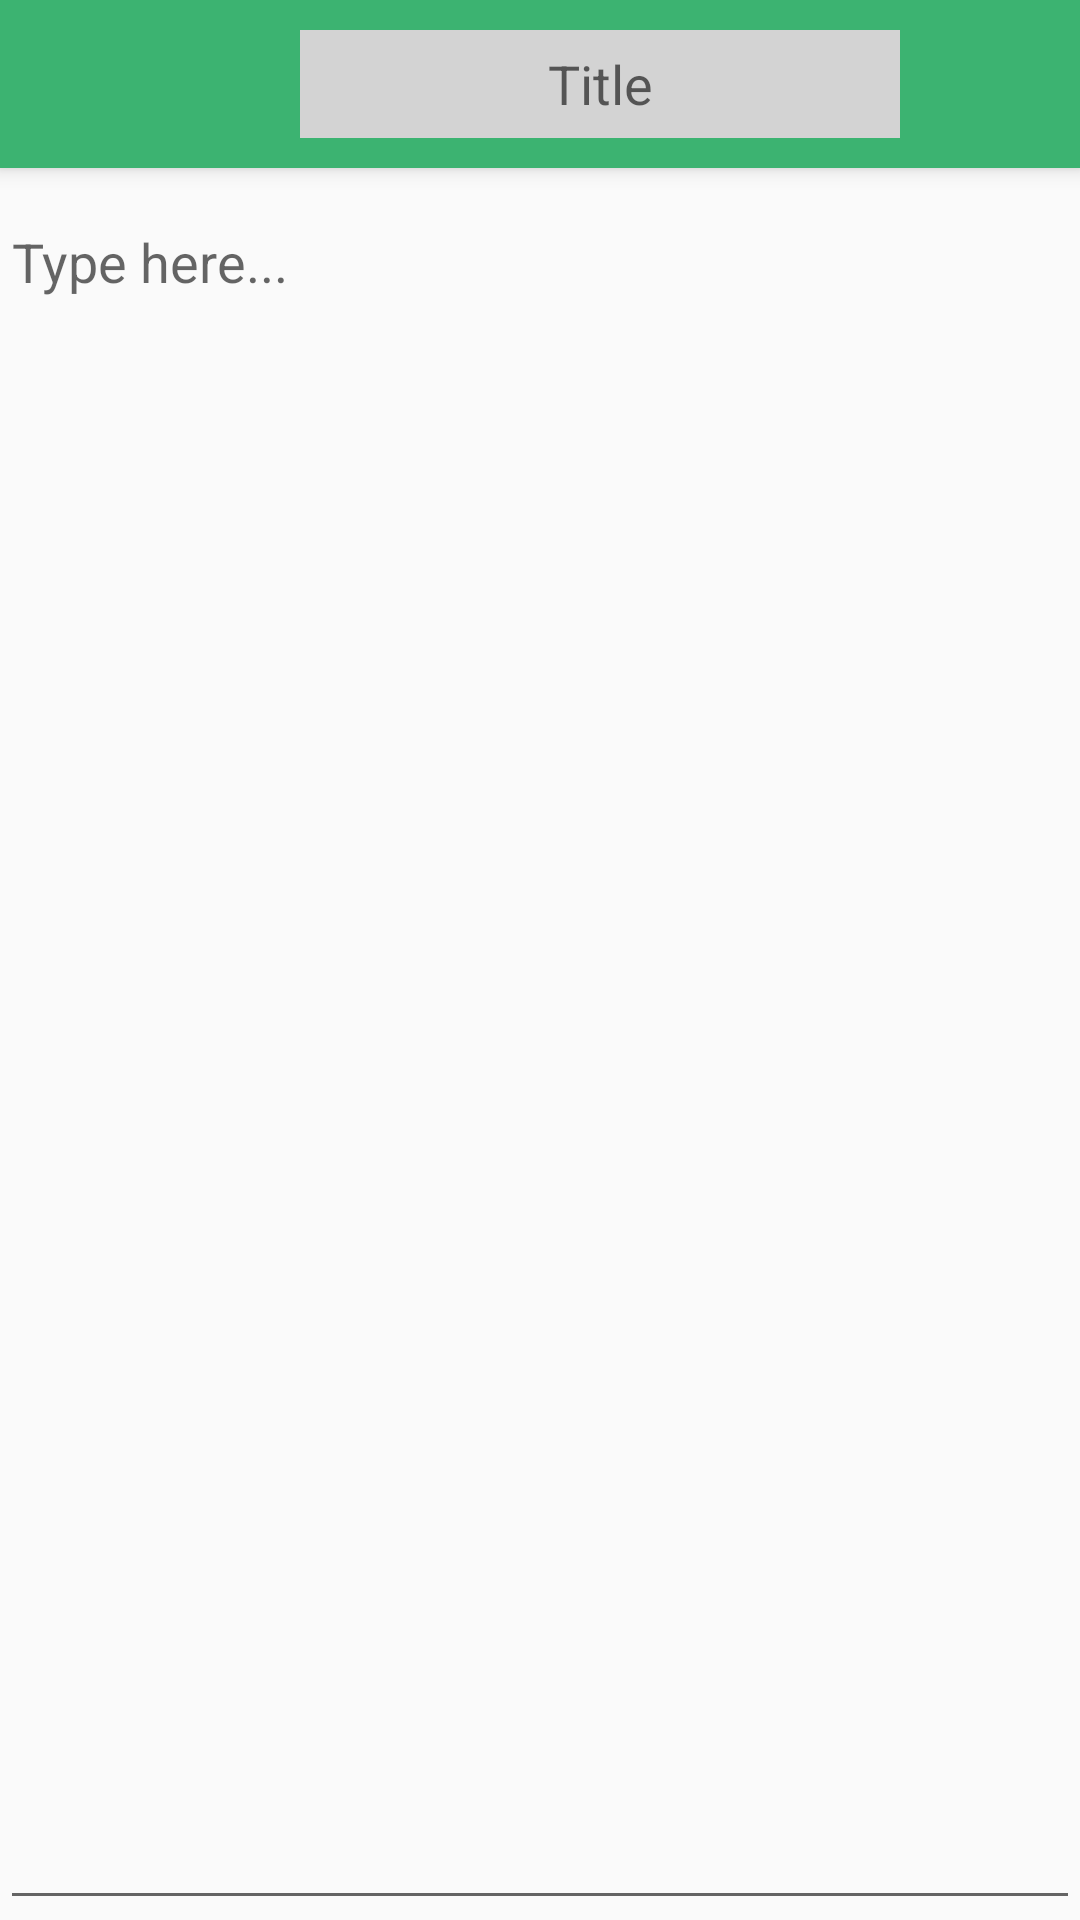

Android layout source for this screen:
<!-- AndroidManifest.xml: application theme Theme.AppCompat.Light.NoActionBar -->
<!-- res/layout/activity_add_note.xml -->
<?xml version="1.0" encoding="utf-8"?>
<RelativeLayout xmlns:android="http://schemas.android.com/apk/res/android"
    xmlns:tools="http://schemas.android.com/tools"
    android:layout_width="match_parent"
    android:layout_height="match_parent"
    xmlns:app="http://schemas.android.com/apk/res-auto"
    tools:context=".Activities.MainActivity.MainActivity">

    <android.support.v7.widget.Toolbar
        android:id="@+id/add_note_toolbar"
        android:layout_width="match_parent"
        android:layout_height="?attr/actionBarSize"
        style="@style/HeaderBar"
        android:elevation="4dp" >

        <EditText
            android:layout_marginTop="10dp"
            android:layout_marginBottom="10dp"
            android:layout_marginLeft="100dp"
            android:layout_width="200dp"
            android:layout_height="match_parent"
            android:id="@+id/note_title"
            android:hint="Title"
            android:gravity="center"
            android:background="#d3d3d3" />
    </android.support.v7.widget.Toolbar>

    <EditText
        android:id="@+id/noteText"
        android:layout_marginTop="65dp"
        android:layout_width="match_parent"
        android:layout_height="match_parent"
        android:hint="Type here..."
        android:gravity="top"
        app:layout_constraintTop_toTopOf="parent"
        android:scrollbars="vertical"/>

    <Button
        android:id="@+id/saveButton"
        android:layout_height="150px"
        android:layout_width="150px"
        android:visibility="visible"
        android:focusable="true"
        android:background="@drawable/round_button"
        android:foreground="@drawable/ic_check_black_24dp"
        android:layout_alignParentBottom="true"
        android:layout_alignParentRight="true"
        android:layout_marginRight="30dp"
        android:layout_marginBottom="30dp"
        />

</RelativeLayout>
<!-- resources referenced by this layout -->
<resources>
  <style name="HeaderBar">
          <item name="android:background">#3CB371</item>
      </style>
</resources>
